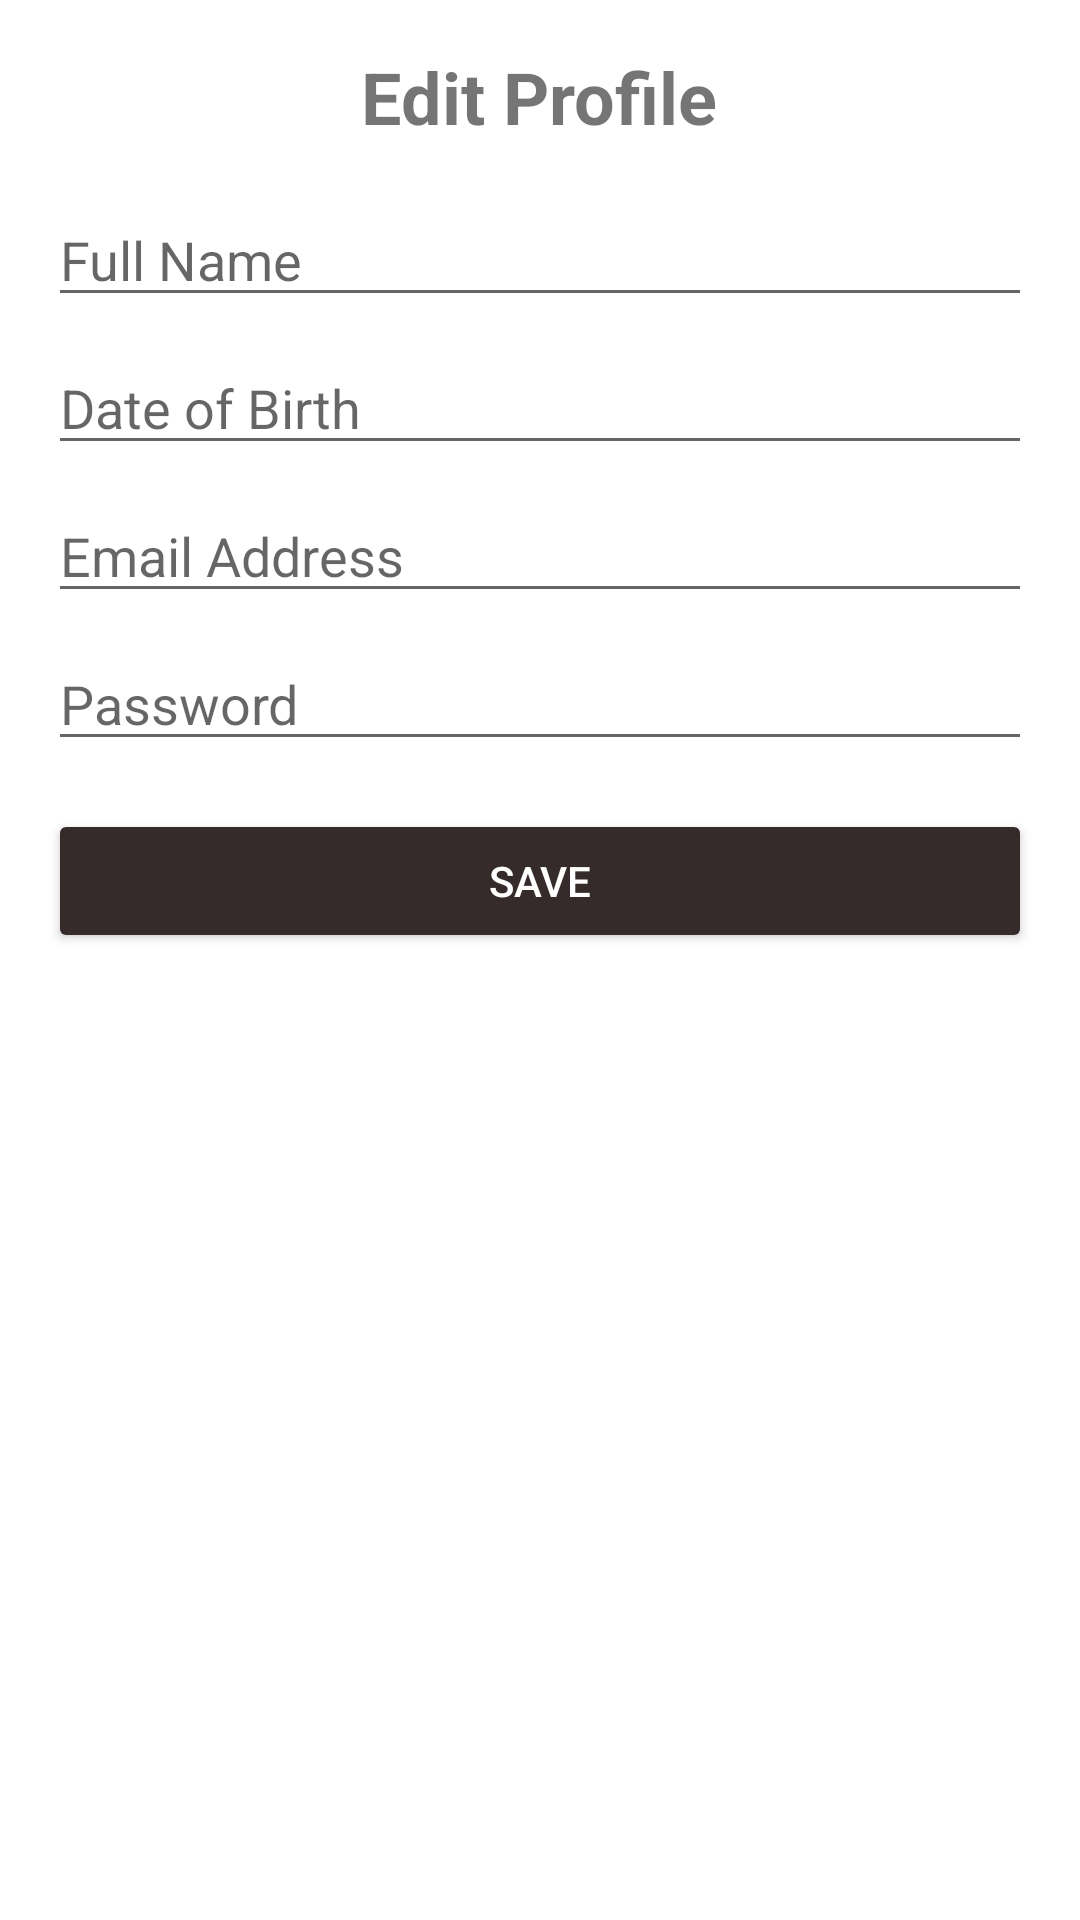

This screen was rendered from an Android layout file. Write that file and the resources it references.
<!-- AndroidManifest.xml: application theme Theme.Assignment2___ -->
<!-- res/layout/activity_edit_profile.xml -->
<LinearLayout xmlns:android="http://schemas.android.com/apk/res/android"
    android:layout_width="match_parent"
    android:layout_height="match_parent"
    android:orientation="vertical"
    android:padding="16dp">

    <TextView
        android:id="@+id/editProfileHeader"
        android:layout_width="wrap_content"
        android:layout_height="wrap_content"
        android:text="Edit Profile"
        android:textSize="24sp"
        android:textStyle="bold"
        android:layout_gravity="center_horizontal"
        android:layout_marginBottom="16dp" />

    <EditText
        android:id="@+id/fullNameEditText"
        android:layout_width="match_parent"
        android:layout_height="wrap_content"
        android:hint="Full Name"
        android:layout_marginBottom="8dp" />

    <EditText
        android:id="@+id/dobEditText"
        android:layout_width="match_parent"
        android:layout_height="wrap_content"
        android:hint="Date of Birth"
        android:focusable="false"
        android:clickable="true"
        android:layout_marginBottom="8dp" />

    <EditText
        android:id="@+id/emailEditText"
        android:layout_width="match_parent"
        android:layout_height="wrap_content"
        android:hint="Email Address"
        android:layout_marginBottom="8dp" />

    <EditText
        android:id="@+id/passwordEditText"
        android:layout_width="match_parent"
        android:layout_height="wrap_content"
        android:hint="Password"
        android:layout_marginBottom="16dp"
        android:inputType="textPassword" />

    <Button
        android:id="@+id/saveButton"
        android:layout_width="match_parent"
        android:layout_height="wrap_content"
        android:text="Save"
        android:backgroundTint="@color/buttonColor"
        android:textColor="@android:color/white" />

</LinearLayout>
<!-- resources referenced by this layout -->
<resources>
  <color name="buttonColor">#352B2B</color>
  <style name="Theme.Assignment2___" parent="Theme.MaterialComponents.DayNight.DarkActionBar">
          
          <item name="colorPrimary">@color/purple_500</item>
          <item name="colorPrimaryVariant">@color/purple_700</item>
          <item name="colorOnPrimary">@color/white</item>
          
          <item name="colorSecondary">@color/teal_200</item>
          <item name="colorSecondaryVariant">@color/teal_700</item>
          <item name="colorOnSecondary">@color/black</item>
          
          <item name="android:statusBarColor" tools:targetApi="l">?attr/colorPrimaryVariant</item>
          
      </style>
  <color name="purple_500">#FF6200EE</color>
  <color name="purple_700">#FF3700B3</color>
  <color name="white">#FFFFFFFF</color>
  <color name="teal_200">#FF03DAC5</color>
  <color name="teal_700">#FF018786</color>
  <color name="black">#FF000000</color>
</resources>
